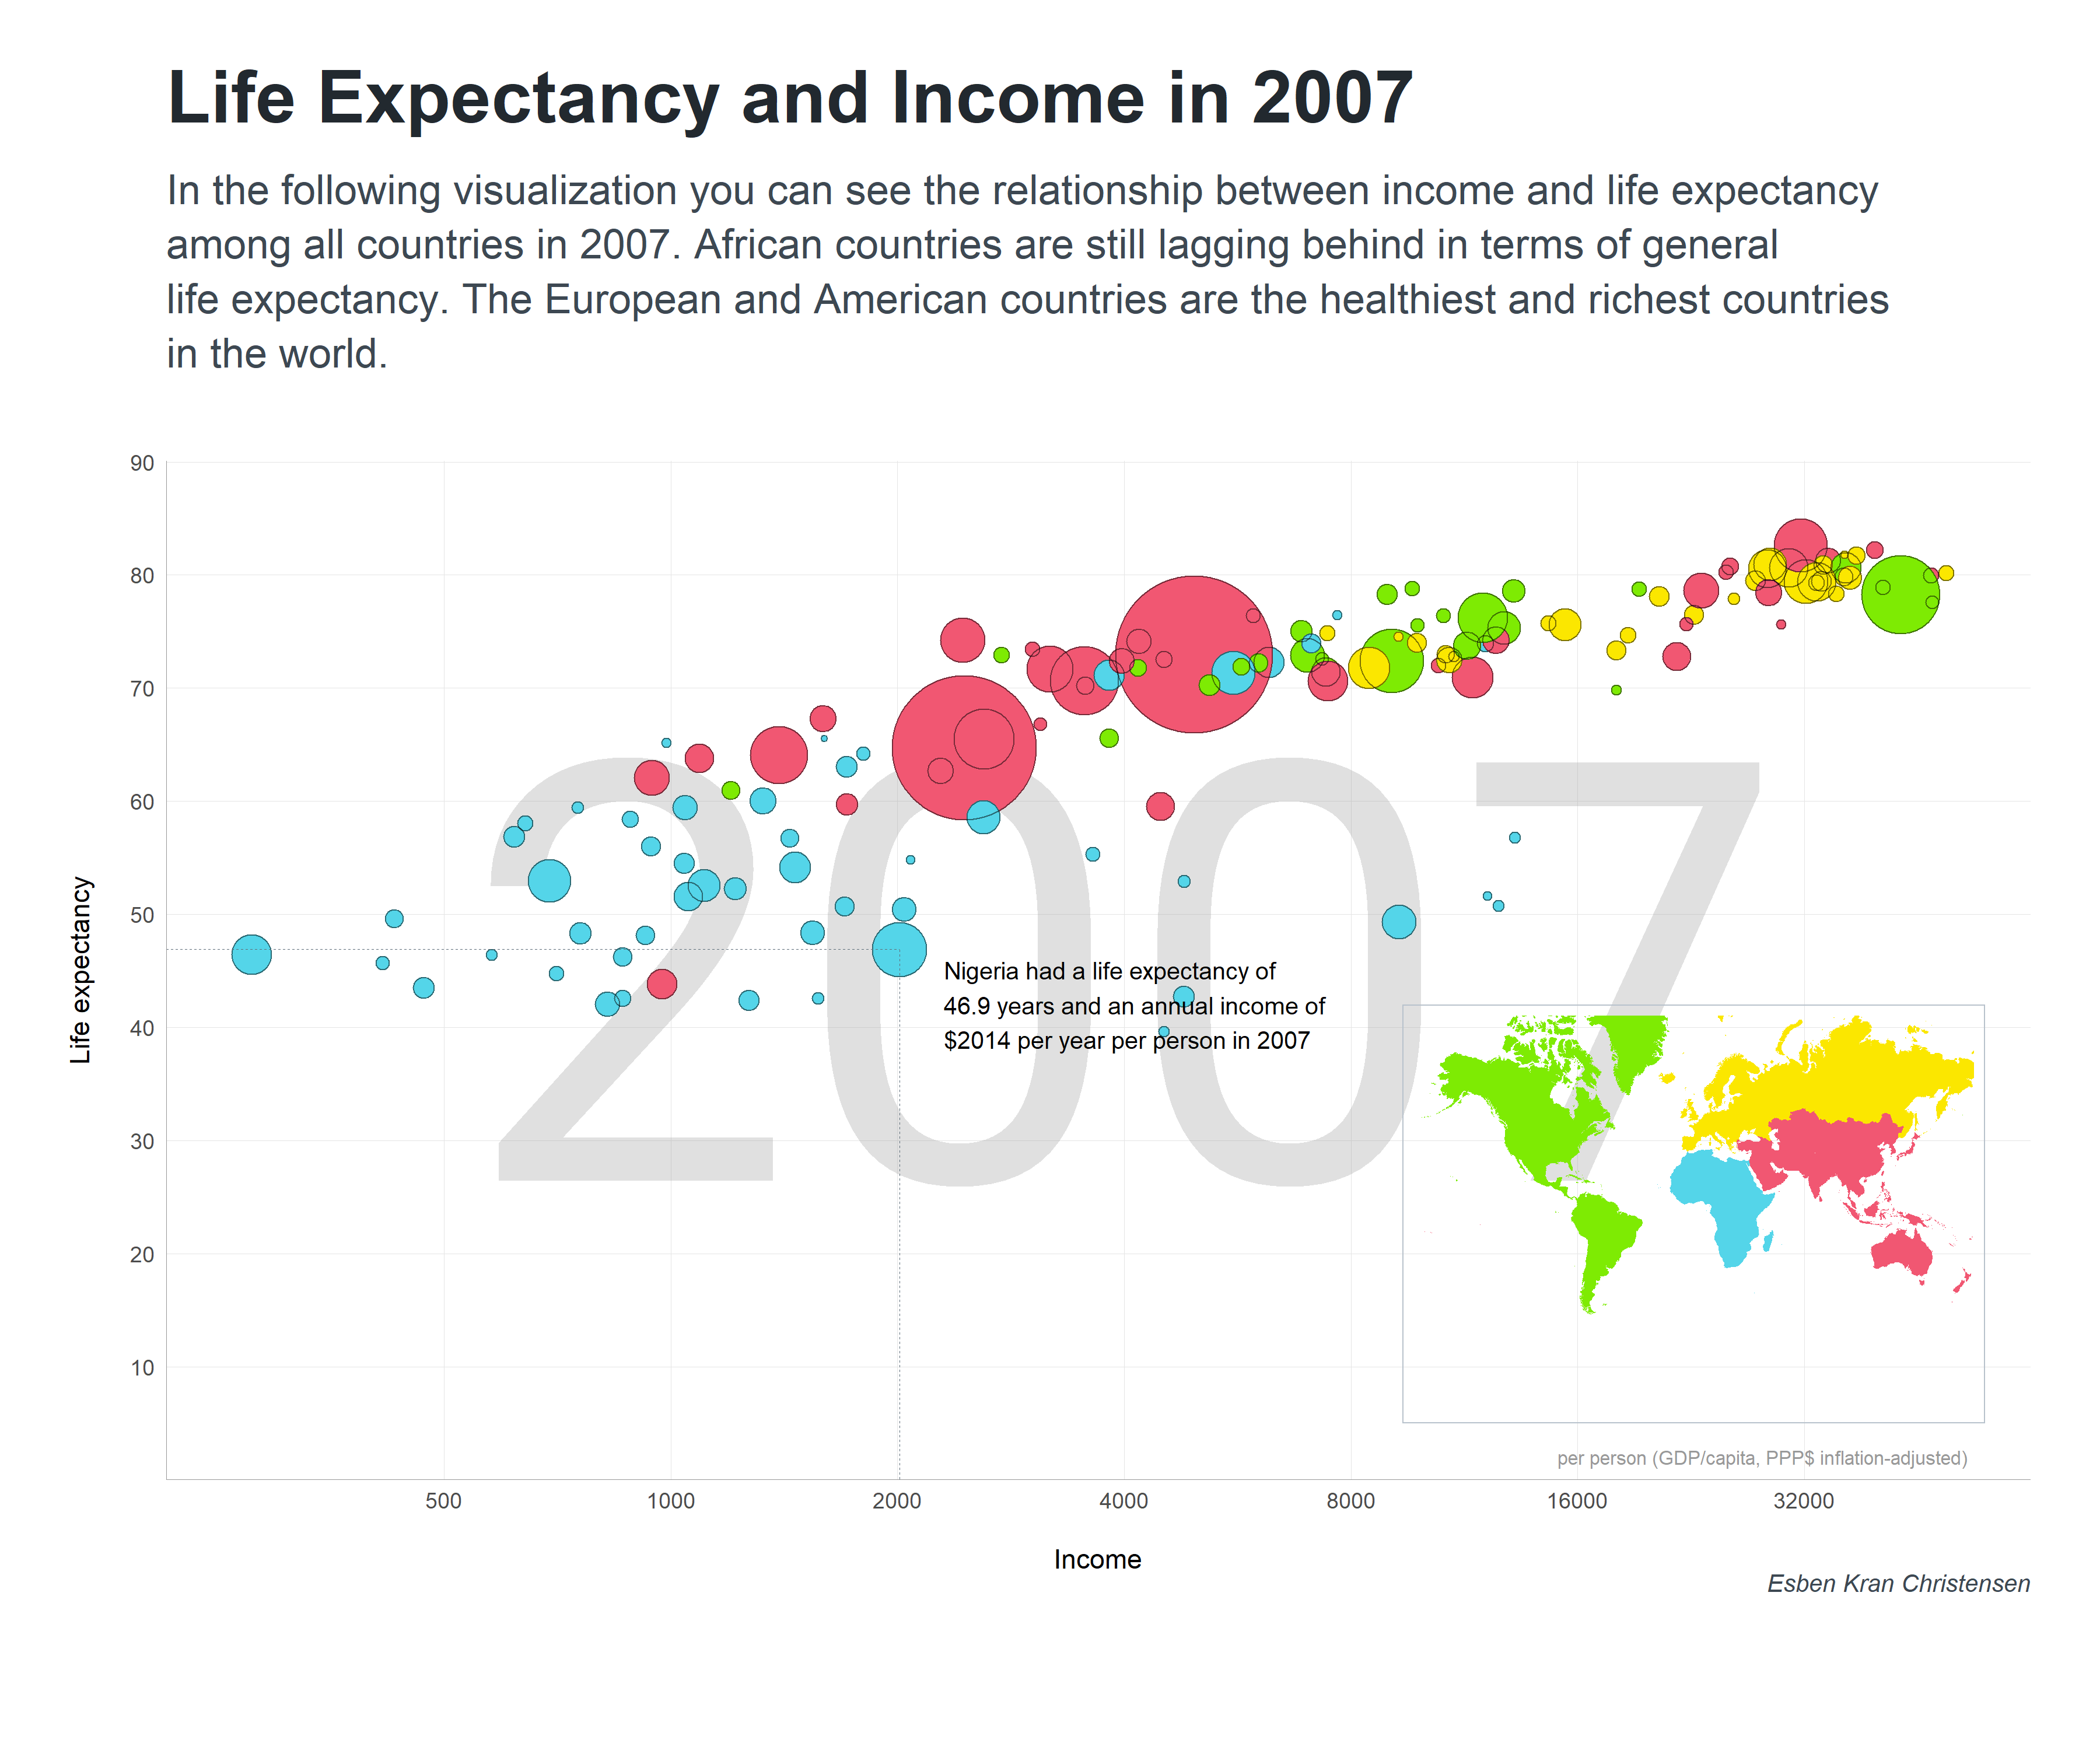

R code for this plot:
library(pacman)
p_load(gapminder)
library(tidyverse)
p_load(ggthemes)
p_load(countrycode)
p_load(maps)
p_load(mapproj)

glimpse(gapminder, width = 50)

gapminder_cleaned <- gapminder %>%
  filter(year == "2007") %>%
  mutate(
    pop2 = pop + 1,
    continent = case_when(
      continent == "Oceania" ~ "Asia",
      TRUE ~ as.character(continent)
    ) %>% as.factor %>%
      fct_relevel("Asia", "Americas", "Europe", "Africa")
  )

gapminder_plot <- ggplot(gapminder_cleaned, aes(x = gdpPercap, y = lifeExp)) +
  annotate("text", x = 4000, y = 45, hjust = 0.5,
           size = 85, color = "#999999",
           label = "2007", alpha = .3,
           family = "Roboto") +
  geom_point(aes(size = pop, color = continent)) +
  geom_point(aes(size = pop2), color = "black", shape = 21, alpha = 0.5) +
  scale_x_log10(breaks = c(500, 1000, 2000, 4000,
                           8000, 16000, 32000, 64000)) +
  scale_y_continuous(breaks = seq(0, 90, by = 10)) +
  scale_color_manual(values = c("#F15772", "#7EEB03",
                                "#FBE700", "#54D5E9")) +
  scale_size_continuous(range = c(1, 30)) +
  guides(size = FALSE, color = FALSE) +
  labs(
    x = "Income",
    y = "Life expectancy"
  ) +
  theme_minimal() +
  annotate("segment", x = 0, xend = 2014, y = 46.9, yend = 46.9, 
           color = "#606F7B", linetype = 2, size = .2) +
  annotate("segment", x = 2014, xend = 2014, y = 0, yend = 46.9,
           color = "#606F7B", linetype = 2, size = .2) +
  annotate("text", x = 28200, y = 2, 
           label = "per person (GDP/capita, PPP$ inflation-adjusted)",
           size = 2.8, color = "#999999") +
  annotate("text", x = 2304, y = 42, hjust = 0,
           size = 3.5,
           label = paste0("Nigeria had a life expectancy of\n",
                          "46.9 years and an annual income of",
                          "\n$2014 per year per person in 2007")) +
  theme(
    plot.margin = unit(rep(1, 4), "cm"),
    panel.grid.minor = element_blank(),
    panel.grid.major = element_line(size = 0.2, 
                                    color = "#e5e5e5"),
    axis.title.y = element_text(margin = margin(r = 15), 
                                size = 11,
                                family = "Roboto Light"),
    axis.title.x = element_text(margin = margin(t = 15), 
                                size = 11,
                                family = "Roboto Light"),
    axis.text = element_text(family = "Roboto Light"),
    axis.line = element_line(color = "#999999", 
                             size = 0.2)
  ) +
  coord_cartesian(ylim = c(4.1, 86))

world <- map_data("world") %>%
  filter(region != "Antarctica") %>% 
  mutate(
    continent = countrycode(sourcevar = region,
                            origin = "country.name",
                            destination = "continent"),
    continent = case_when(
      continent == "Oceania" ~ "Asia",
      TRUE ~ as.character(continent)
    ) %>% as.factor %>% 
      fct_relevel("Asia", "Americas", "Europe", "Africa")
  ) %>% 
  drop_na(continent)

(continent_map <- ggplot(world) +
  geom_map(map = world,
           aes(long, lat, group = group, map_id = region, fill = continent)) +
  theme_map() +
  coord_map(xlim = c(-180, 180),
            ylim = c(-200, 200)) +
  scale_fill_manual(values = c("#F15772", "#7EEB03",
                               "#FBE700", "#54D5E9")) +
  guides(fill = F) +
  theme(
    plot.background = element_rect(color = "#b8c2cc", fill = NA)
  ))

gapminder_plot +
  annotation_custom(grob = ggplotGrob(continent_map), 
                    xmin = log10(800), 
                    xmax = log10(650000),
                    ymin = 5, 
                    ymax = 42) +
  labs(
    title = "Life Expectancy and Income in 2007",
    subtitle = paste0("In the following visualization you can see the ",
                      "relationship between income and life expectancy\n",
                      "among all countries in 2007. African countries are ",
                      "still lagging behind in terms of general\nlife expectancy. ",
                      "The European and American countries are the healthiest ",
                      "and richest countries\nin the world."),
    caption = "Esben Kran Christensen"
  ) + 
  theme(
    plot.margin = unit(rep(1, 4), "cm"),
    plot.title = element_text(color = "#22292F", hjust = 0,
                              margin = margin(b = 15),
                              size = 30,
                              face = "bold",
                              family = "Titillium Web"),
    plot.subtitle = element_text(color = "#3D4852", hjust = 0,
                                 margin = margin(b = 35),
                                 size = 17,
                                 lineheight = 1.1,
                                 family = "Titillium Web"),
    plot.caption = element_text(color = "#3d4852",
                                size = 10,
                                family = "Titillium web",
                                margin = margin(b = 35),
                                face = "italic")
  )

ggsave(width = 12, height = 10, "Adventures/gapminder.png")
